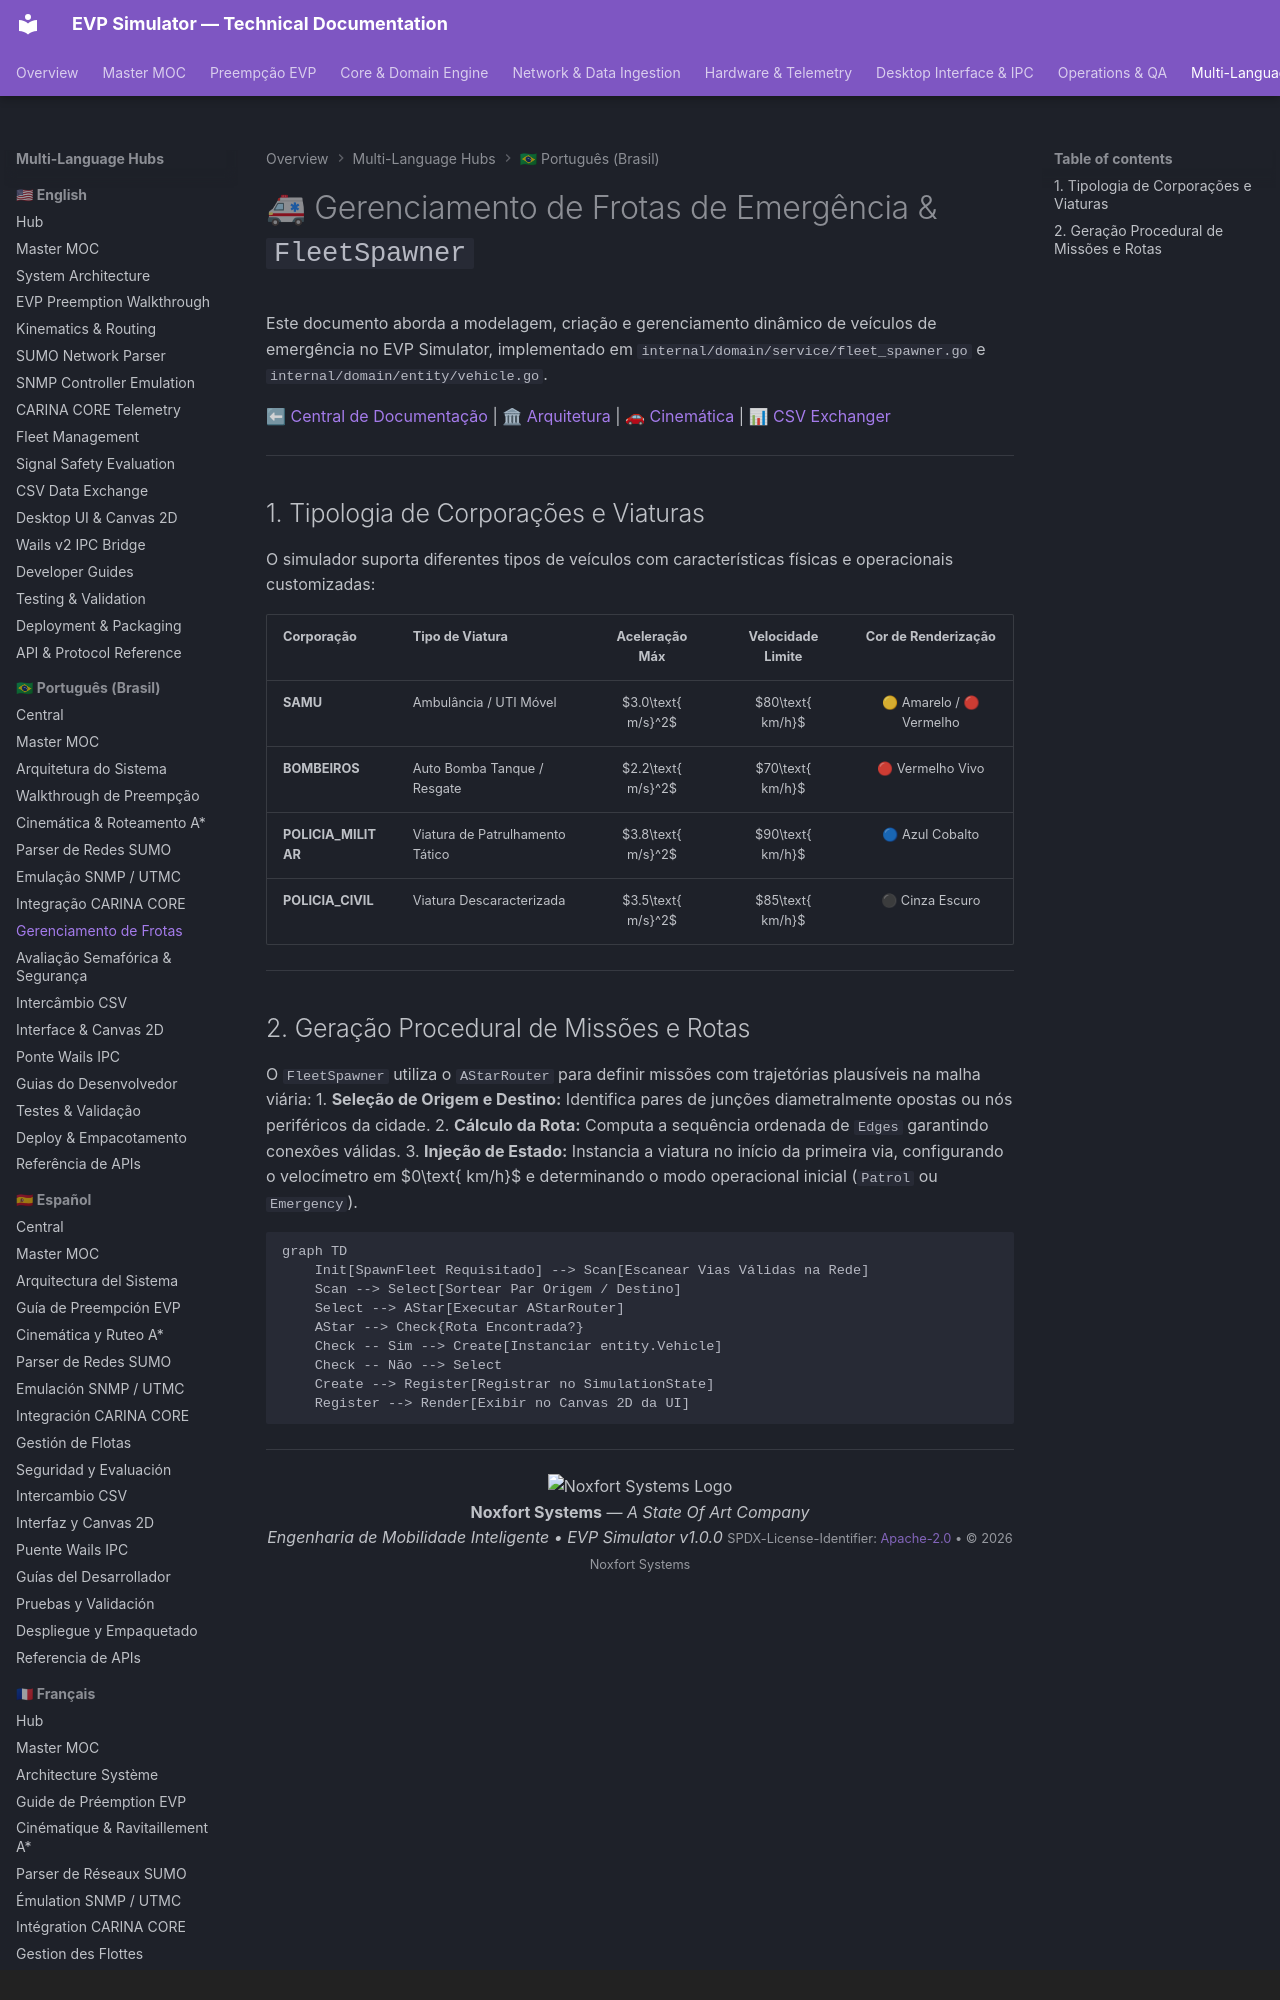

repository: Noxfort-Systems-Brazil/EVP_SIMULATOR · page: pt-br/fleet_management_and_spawner/index.html · generator: mkdocs · copyright: Copyright © 2026 — Noxfort Systems | SPDX-License-Identifier: Apache-2.0

---
tags: [fleet, spawner, emergency, samu, police, firefighter, routes]
aliases: [Gerenciamento de Frotas, Fleet Spawner, Viaturas de Emergência]
---

# 🚑 Gerenciamento de Frotas de Emergência & `FleetSpawner`

Este documento aborda a modelagem, criação e gerenciamento dinâmico de veículos de emergência no EVP Simulator, implementado em `internal/domain/service/fleet_spawner.go` e `internal/domain/entity/vehicle.go`.

⬅ [Central de Documentação](README.md) | 🏛 [Arquitetura](architecture.md) | 🚗 [Cinemática](kinematics_and_routing.md) | 📊 [CSV Exchanger](csv_data_exchanger.md)

---

## 1. Tipologia de Corporações e Viaturas

O simulador suporta diferentes tipos de veículos com características físicas e operacionais customizadas:

| Corporação | Tipo de Viatura | Aceleração Máx | Velocidade Limite | Cor de Renderização |
| :--- | :--- | :---: | :---: | :---: |
| **SAMU** | Ambulância / UTI Móvel | $3.0\text{ m/s}^2$ | $80\text{ km/h}$ | 🟡 Amarelo / 🔴 Vermelho |
| **BOMBEIROS** | Auto Bomba Tanque / Resgate | $2.2\text{ m/s}^2$ | $70\text{ km/h}$ | 🔴 Vermelho Vivo |
| **POLICIA_MILITAR** | Viatura de Patrulhamento Tático | $3.8\text{ m/s}^2$ | $90\text{ km/h}$ | 🔵 Azul Cobalto |
| **POLICIA_CIVIL** | Viatura Descaracterizada | $3.5\text{ m/s}^2$ | $85\text{ km/h}$ | ⚫ Cinza Escuro |

---
